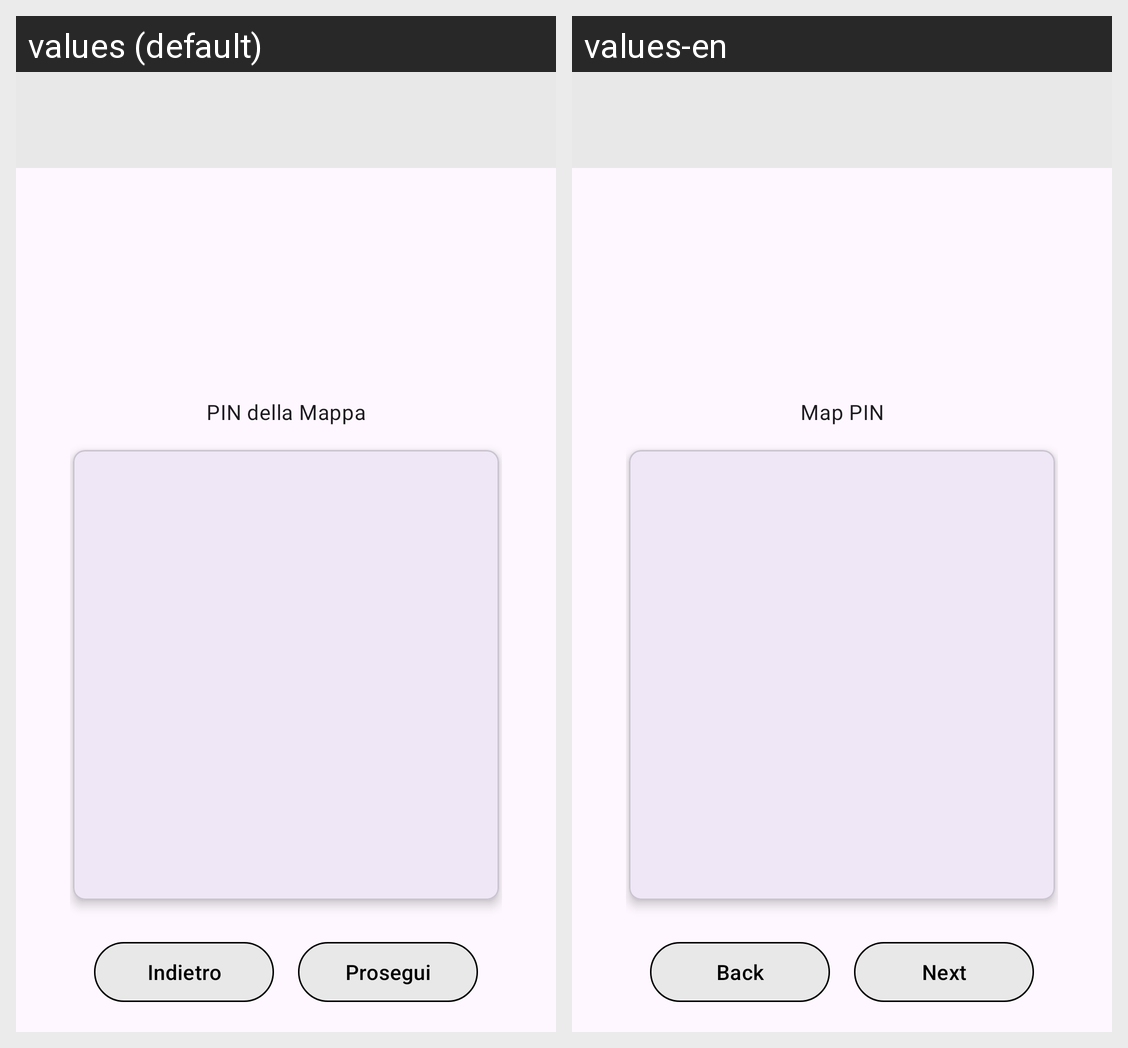

Translations of the strings shown on this Android screen, per locale in the grid:
Android screen res/layout/activity_define_exact_location_step_four.xml rendered under 2 locales, left to right: values (default), values-en. Device: Nexus 5 (rendered at 1080×1920; each locale shown at half size, 540×960, under a caption strip naming it); theme Theme.DietiEstates25.
Strings drawn on this screen, with the default value and each locale's value (text and hints the layout hard-codes, and strings that could not be matched under every locale, appear in the picture but are not listed):

map_pin
  values: PIN della Mappa
  values-en: Map PIN

back_btn
  values: Indietro
  values-en: Back

next_btn
  values: Prosegui
  values-en: Next
